Image classification data set "data" (anmesh-vicky/Bilinear_Coord_Ebeam on GitHub). Class labels (7): centred, hexagonal, noise, obilique, rectangular, square, oblique.

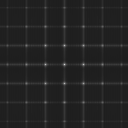
Label: square

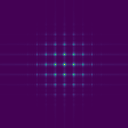
Label: rectangular

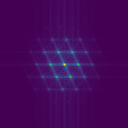
Label: centred

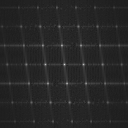
Label: oblique

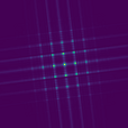
Label: square

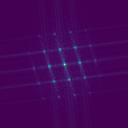
Label: obilique
